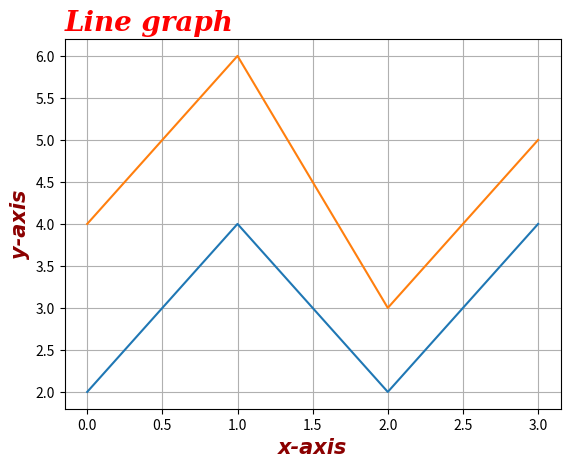

Python code for this plot:
# This is a sample Python script.

# Press Shift+F10 to execute it or replace it with your code.
# Press Double Shift to search everywhere for classes, files, tool windows, actions, and settings.

import matplotlib.pyplot as plt
import numpy as np

xpoints = np.array([2, 4, 2, 4])
ypoints = np.array([4, 6, 3, 5])
# plt.plot(ypoints, linestyle= 'dotted')

#plt.plot(ypoints, linestyle= 'dashed', color= 'r') #linewidth= 15)
fontdict1 = {
    'family': 'serif',
    'color': 'Red',
    'weight': 'bold',
    'size': '20',
    'style': 'italic'
}
fontdict2 = {
    'family': 'fantasy',
    'color': 'darkred',
    'weight': 'semibold',
    'size': '15',
    'style': 'oblique'
}

plt.plot(xpoints)
plt.plot(ypoints)

#plt.title("Line graph", fontdict1)
plt.title("Line graph", fontdict1, loc= "left")
plt.xlabel("x-axis", fontdict2)
plt.ylabel("y-axis", fontdict2)

plt.grid()
plt.show()

# Press the green button in the gutter to run the script.

# See PyCharm help at https://www.jetbrains.com/help/pycharm/
